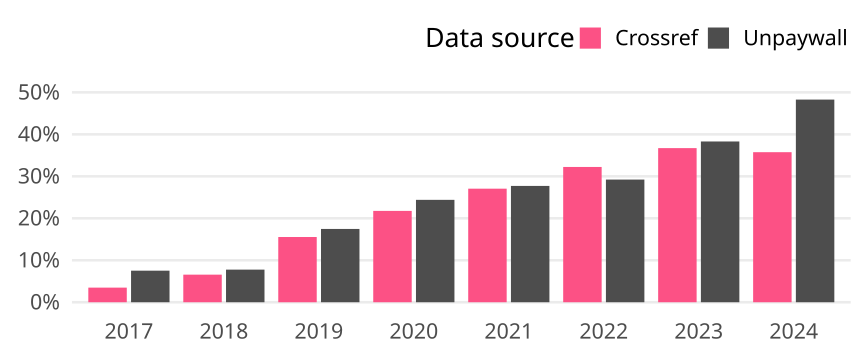

The data file committed next to this chart (first rows):
cr_year, cat, article_total, name, oa_articles, oa_share
2017, Germany, 3044, Crossref, 106, 0.03482
2017, Germany, 3044, Unpaywall, 229, 0.07523
2018, Germany, 3179, Crossref, 209, 0.06574
2018, Germany, 3179, Unpaywall, 247, 0.0777
2019, Germany, 2136, Crossref, 332, 0.1554
2019, Germany, 2136, Unpaywall, 373, 0.1746
2020, Germany, 2279, Crossref, 496, 0.2176
2020, Germany, 2279, Unpaywall, 556, 0.244
2021, Germany, 2273, Crossref, 615, 0.2706
2021, Germany, 2273, Unpaywall, 630, 0.2772
2022, Germany, 2029, Crossref, 654, 0.3223
2022, Germany, 2029, Unpaywall, 593, 0.2923
2023, Germany, 1898, Crossref, 697, 0.3672
2023, Germany, 1898, Unpaywall, 727, 0.383
2024, Germany, 758, Crossref, 271, 0.3575
2024, Germany, 758, Unpaywall, 366, 0.4828
